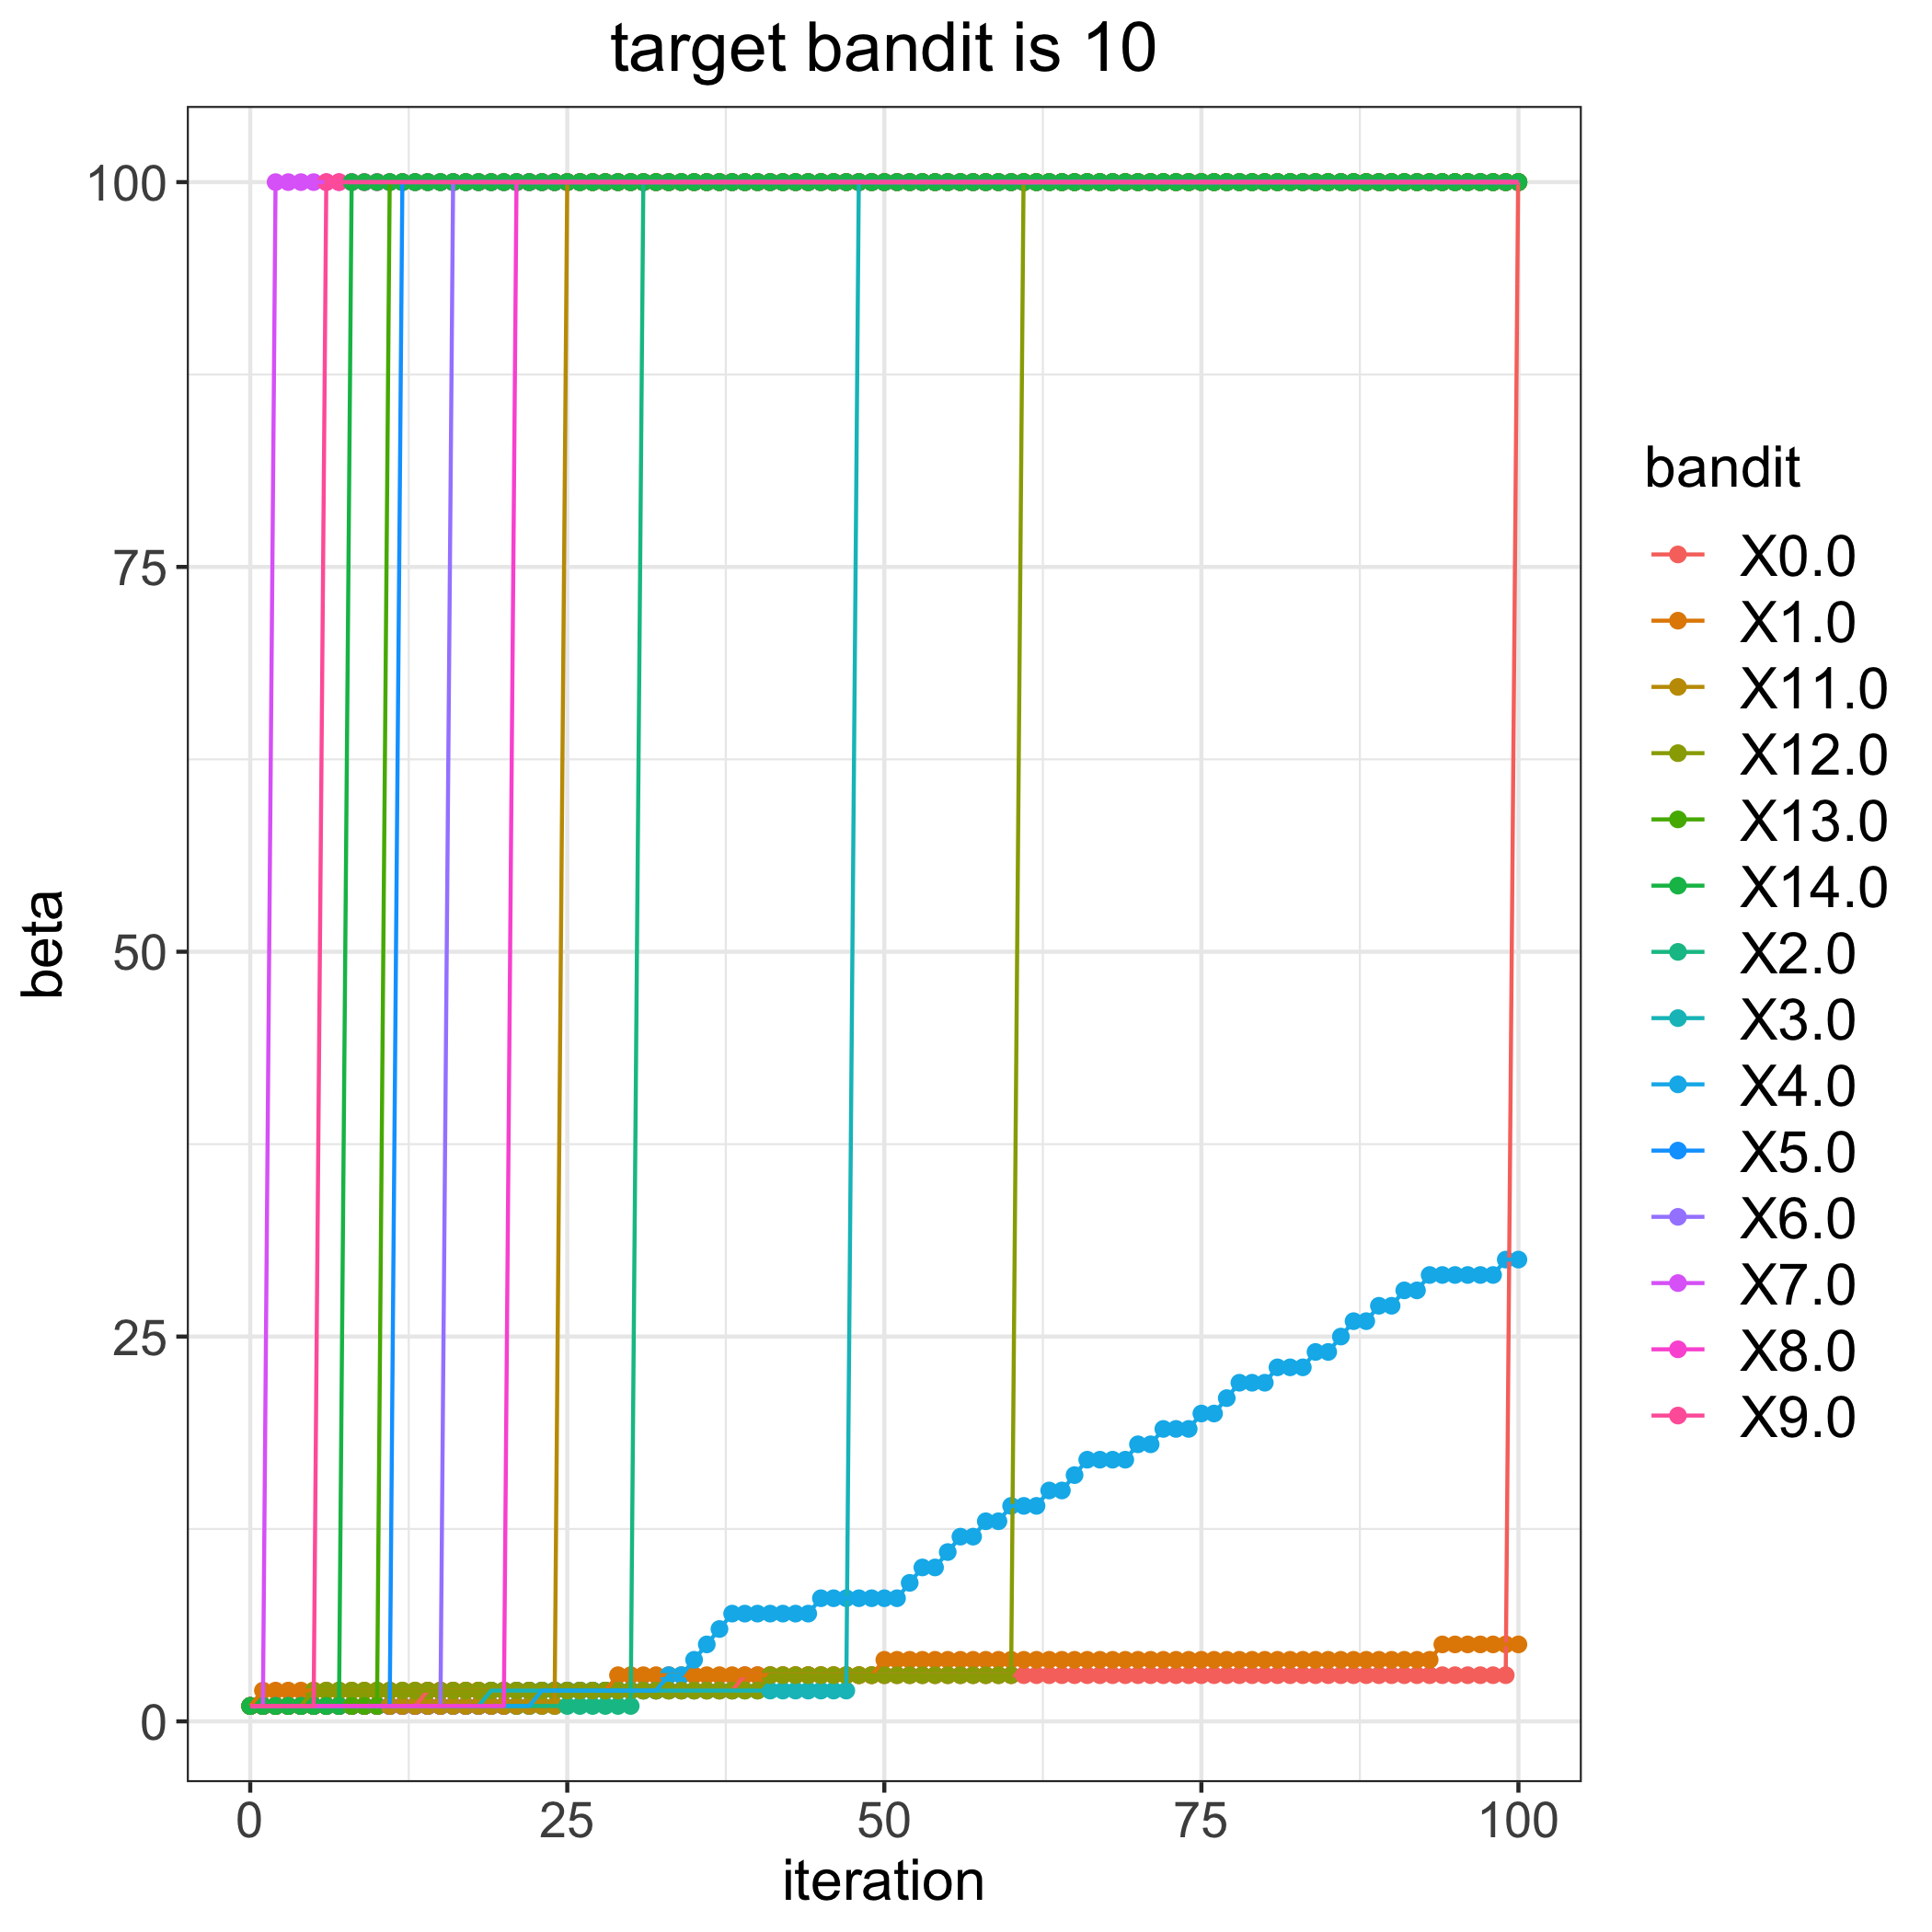

Values plotted in this chart, from the file beside it:
, 0.0, 1.0, 2.0, 3.0, 4.0, 5.0, 6.0, 7.0, 8.0, 9.0, 11.0, 12.0, 13.0, 14.0
0, 1, 1, 1, 1, 1, 1, 1, 1, 1, 1, 1, 1, 1, 1
1, 1, 2, 1, 1, 1, 1, 1, 1, 1, 1, 1, 1, 1, 1
2, 1, 2, 1, 1, 1, 1, 1, 100, 1, 1, 1, 1, 1, 1
3, 1, 2, 1, 1, 1, 1, 1, 100, 1, 1, 1, 1, 1, 1
4, 1, 2, 1, 1, 1, 1, 1, 100, 1, 1, 1, 1, 1, 1
5, 1, 2, 1, 1, 1, 1, 1, 100, 1, 1, 1, 2, 1, 1
6, 1, 2, 1, 1, 1, 1, 1, 100, 1, 100, 1, 2, 1, 1
7, 1, 2, 1, 1, 1, 1, 1, 100, 1, 100, 1, 2, 1, 1
8, 1, 2, 1, 1, 1, 1, 1, 100, 1, 100, 1, 2, 1, 100
9, 1, 2, 1, 1, 1, 1, 1, 100, 1, 100, 1, 2, 1, 100
10, 1, 2, 1, 1, 1, 1, 1, 100, 1, 100, 1, 2, 1, 100
11, 1, 2, 1, 1, 1, 1, 1, 100, 1, 100, 1, 2, 100, 100
12, 1, 2, 1, 1, 1, 100, 1, 100, 1, 100, 1, 2, 100, 100
13, 1, 2, 1, 1, 1, 100, 1, 100, 1, 100, 1, 2, 100, 100
14, 2, 2, 1, 1, 1, 100, 1, 100, 1, 100, 1, 2, 100, 100
15, 2, 2, 1, 1, 1, 100, 1, 100, 1, 100, 1, 2, 100, 100
16, 2, 2, 1, 1, 1, 100, 100, 100, 1, 100, 1, 2, 100, 100
17, 2, 2, 1, 1, 1, 100, 100, 100, 1, 100, 1, 2, 100, 100
18, 2, 2, 1, 1, 1, 100, 100, 100, 1, 100, 1, 2, 100, 100
19, 2, 2, 1, 2, 1, 100, 100, 100, 1, 100, 1, 2, 100, 100
20, 2, 2, 1, 2, 1, 100, 100, 100, 1, 100, 1, 2, 100, 100
21, 2, 2, 1, 2, 1, 100, 100, 100, 100, 100, 1, 2, 100, 100
22, 2, 2, 1, 2, 1, 100, 100, 100, 100, 100, 1, 2, 100, 100
23, 2, 2, 1, 2, 2, 100, 100, 100, 100, 100, 1, 2, 100, 100
24, 2, 2, 1, 2, 2, 100, 100, 100, 100, 100, 1, 2, 100, 100
25, 2, 2, 1, 2, 2, 100, 100, 100, 100, 100, 100, 2, 100, 100
26, 2, 2, 1, 2, 2, 100, 100, 100, 100, 100, 100, 2, 100, 100
27, 2, 2, 1, 2, 2, 100, 100, 100, 100, 100, 100, 2, 100, 100
28, 2, 2, 1, 2, 2, 100, 100, 100, 100, 100, 100, 2, 100, 100
29, 2, 3, 1, 2, 2, 100, 100, 100, 100, 100, 100, 2, 100, 100
30, 2, 3, 1, 2, 2, 100, 100, 100, 100, 100, 100, 2, 100, 100
31, 2, 3, 100, 2, 2, 100, 100, 100, 100, 100, 100, 2, 100, 100
32, 2, 3, 100, 2, 2, 100, 100, 100, 100, 100, 100, 2, 100, 100
33, 2, 3, 100, 2, 3, 100, 100, 100, 100, 100, 100, 2, 100, 100
34, 2, 3, 100, 2, 3, 100, 100, 100, 100, 100, 100, 2, 100, 100
35, 2, 3, 100, 2, 4, 100, 100, 100, 100, 100, 100, 2, 100, 100
36, 2, 3, 100, 2, 5, 100, 100, 100, 100, 100, 100, 2, 100, 100
37, 2, 3, 100, 2, 6, 100, 100, 100, 100, 100, 100, 2, 100, 100
38, 2, 3, 100, 2, 7, 100, 100, 100, 100, 100, 100, 2, 100, 100
39, 3, 3, 100, 2, 7, 100, 100, 100, 100, 100, 100, 2, 100, 100
40, 3, 3, 100, 2, 7, 100, 100, 100, 100, 100, 100, 2, 100, 100
41, 3, 3, 100, 2, 7, 100, 100, 100, 100, 100, 100, 3, 100, 100
42, 3, 3, 100, 2, 7, 100, 100, 100, 100, 100, 100, 3, 100, 100
43, 3, 3, 100, 2, 7, 100, 100, 100, 100, 100, 100, 3, 100, 100
44, 3, 3, 100, 2, 7, 100, 100, 100, 100, 100, 100, 3, 100, 100
45, 3, 3, 100, 2, 8, 100, 100, 100, 100, 100, 100, 3, 100, 100
46, 3, 3, 100, 2, 8, 100, 100, 100, 100, 100, 100, 3, 100, 100
47, 3, 3, 100, 2, 8, 100, 100, 100, 100, 100, 100, 3, 100, 100
48, 3, 3, 100, 100, 8, 100, 100, 100, 100, 100, 100, 3, 100, 100
49, 3, 3, 100, 100, 8, 100, 100, 100, 100, 100, 100, 3, 100, 100
50, 3, 4, 100, 100, 8, 100, 100, 100, 100, 100, 100, 3, 100, 100
51, 3, 4, 100, 100, 8, 100, 100, 100, 100, 100, 100, 3, 100, 100
52, 3, 4, 100, 100, 9, 100, 100, 100, 100, 100, 100, 3, 100, 100
53, 3, 4, 100, 100, 10, 100, 100, 100, 100, 100, 100, 3, 100, 100
54, 3, 4, 100, 100, 10, 100, 100, 100, 100, 100, 100, 3, 100, 100
55, 3, 4, 100, 100, 11, 100, 100, 100, 100, 100, 100, 3, 100, 100
56, 3, 4, 100, 100, 12, 100, 100, 100, 100, 100, 100, 3, 100, 100
57, 3, 4, 100, 100, 12, 100, 100, 100, 100, 100, 100, 3, 100, 100
58, 3, 4, 100, 100, 13, 100, 100, 100, 100, 100, 100, 3, 100, 100
59, 3, 4, 100, 100, 13, 100, 100, 100, 100, 100, 100, 3, 100, 100
... 41 more rows
